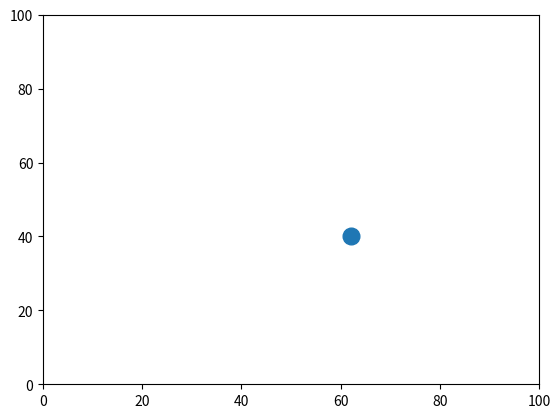

Reproduce this figure in Python. (Note: this script raises an exception after producing the figure.)
# -*- coding: utf-8 -*-
"""
Created on Thu Mar 14 15:24:48 2019

[redacted]
"""

import matplotlib.pyplot as plt
import numpy as np
import math

t = np.linspace(0,100,1000)
px = np.random.random(1)*50+50
py = np.random.random(1)*70
plt.plot(px,py,'.',markersize=24)
plt.xlim(0,100)
plt.ylim(0,100)
plt.show()

theta = float(3.14*float(input('Firing Angle: '))/180)
v = float(input('Initial Velocity: '))

trajectory_x = v*math.cos(theta)*t
trajectory_y = v*math.sin(theta)*t-0.5*9.81*t**2
plt.plot(px,py,'.',markersize=24)
plt.plot(trajectory_x,trajectory_y,linewidth=5)
plt.xlim(0,100)
plt.ylim(0,100)
plt.show()

r = np.zeros(1000)

for i in range(0,1000):
    r[i] = (trajectory_x[i]-px)**2 + (trajectory_y[i]-py)**2

if  np.min(r) <= 16:
    print('命中目標！')
else:
    print('脫靶！脫靶！')
